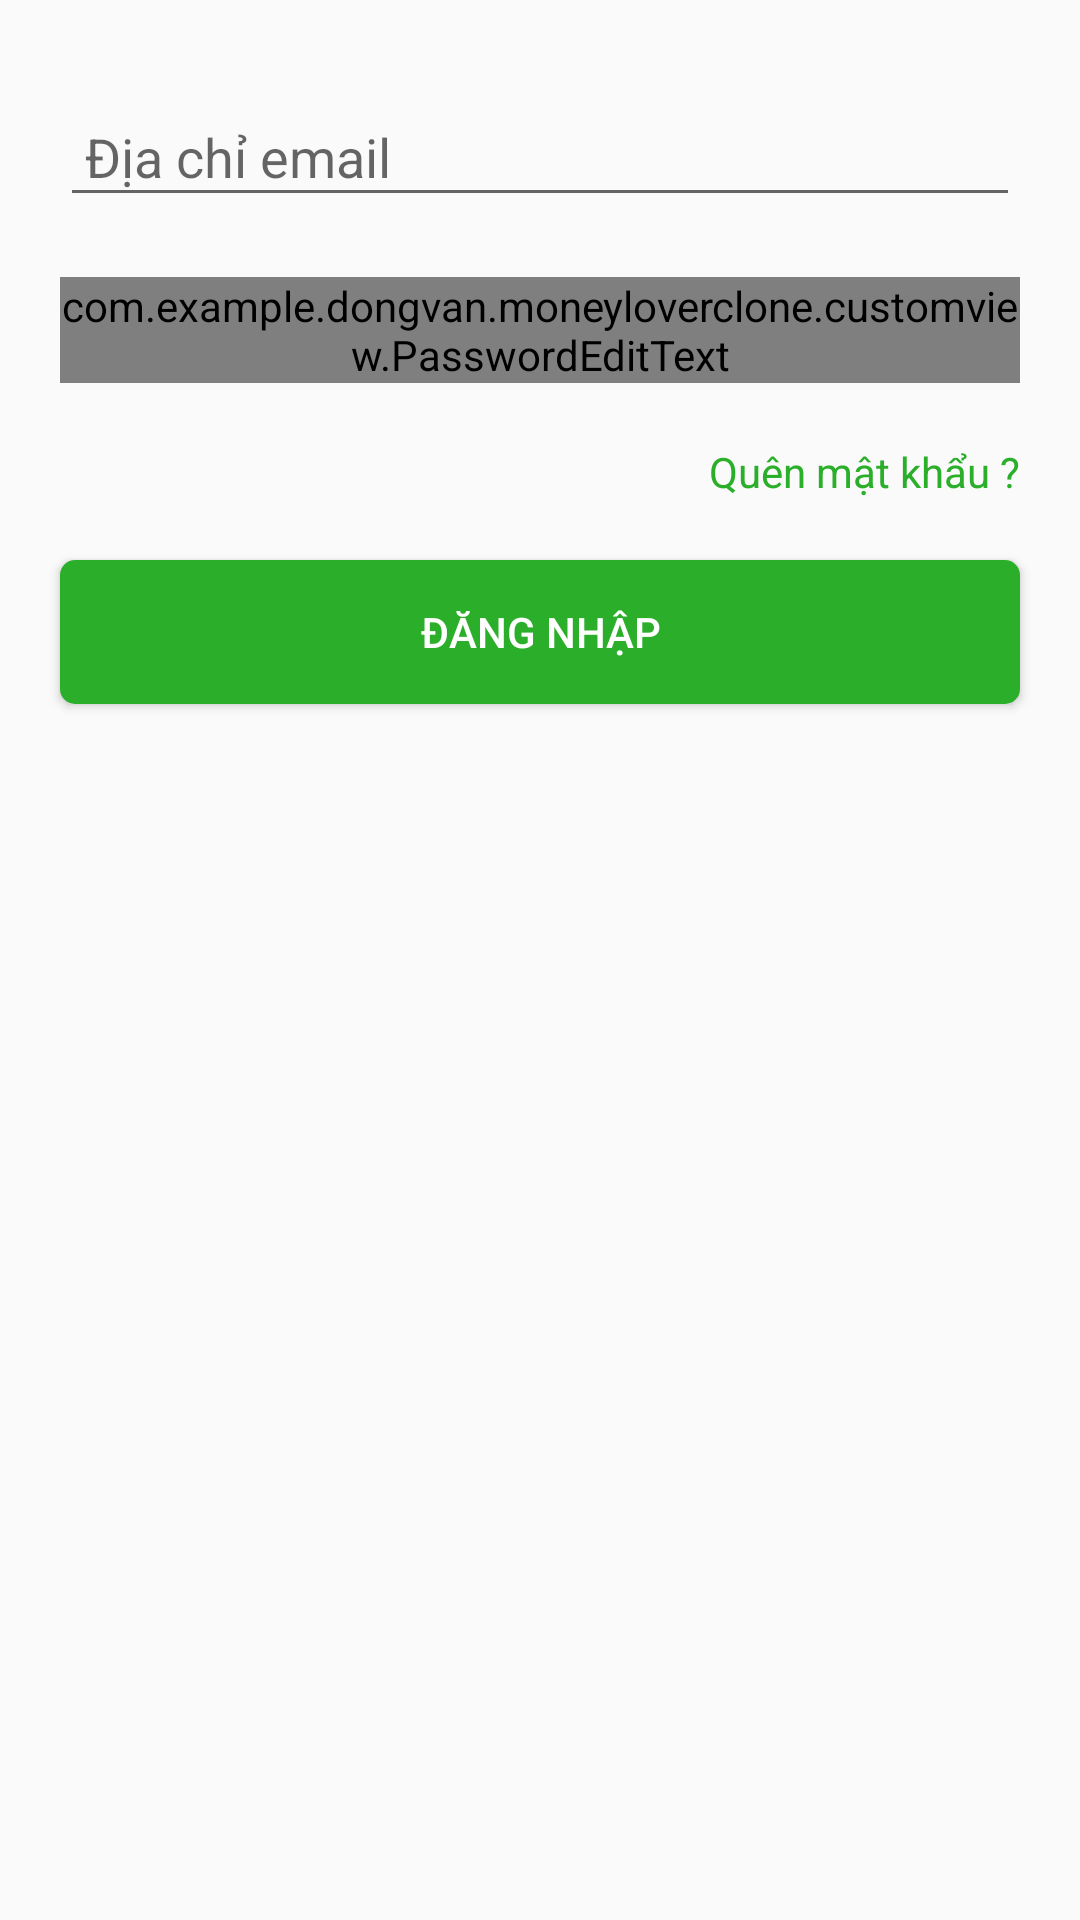

Layout XML and referenced resources for this Android screen:
<!-- AndroidManifest.xml: application theme AppTheme -->
<!-- res/layout/fragment_dang_nhap.xml -->
<?xml version="1.0" encoding="utf-8"?>
<LinearLayout xmlns:android="http://schemas.android.com/apk/res/android"
    xmlns:app="http://schemas.android.com/apk/res-auto"
    android:orientation="vertical" android:layout_width="match_parent"
    android:layout_height="match_parent"
    android:padding="10dp"
    android:id="@+id/lnLayout">

    <android.support.design.widget.TextInputLayout
        android:id="@+id/tiDiaChiEmail"
        android:layout_width="match_parent"
        android:layout_height="wrap_content"
        android:layout_margin="10dp"
        >

        <EditText
            android:id="@+id/edDiaChiEmailDangNhap"
            android:layout_width="match_parent"
            android:layout_height="wrap_content"
            android:hint=" Địa chỉ email"
            android:textColor="@color/colorBlack"
            />

    </android.support.design.widget.TextInputLayout>

    <android.support.design.widget.TextInputLayout
        android:id="@+id/tiMatKhauDangNhap"
        android:layout_width="match_parent"
        android:layout_height="wrap_content"
        android:layout_margin="10dp"
        >

        <com.example.dongvan.moneyloverclone.customview.PasswordEditText
            android:id="@+id/edMatKhauDangNhap"
            android:layout_width="match_parent"
            android:layout_height="wrap_content"
            android:hint="Mật khẩu"
            android:textColor="@color/colorBlack"
            app:useStrike="true"
            />

    </android.support.design.widget.TextInputLayout>

    <TextView
        android:id="@+id/txtQuenMatKhauDangNhap"
        android:layout_width="match_parent"
        android:layout_height="wrap_content"
        android:text="Quên mật khẩu ?"
        android:gravity="right"
        android:layout_margin="10dp"
        android:textColor="@color/colorPrimary"
        />

    <Button
        android:id="@+id/btnDangNhap"
        android:layout_width="match_parent"
        android:layout_height="wrap_content"
        android:text="Đăng nhập"
        android:textColor="@color/colorWhite"
        android:layout_margin="10dp"
        android:background="@drawable/btn_green"
        />

</LinearLayout>
<!-- resources referenced by this layout -->
<resources>
  <color name="colorBlack">#000000</color>
  <color name="colorPrimary">#2baf2b</color>
  <color name="colorWhite">#FFF</color>
  <!-- drawable btn_green (drawable) -->
  <?xml version="1.0" encoding="utf-8"?>
  <selector xmlns:android="http://schemas.android.com/apk/res/android">
      <item android:state_pressed="true">
          <shape android:shape="rectangle">
              <corners android:radius="5dp" />
              <solid android:color="@color/colorGreenMore" />
          </shape>
      </item>
      <item>
          <shape android:shape="rectangle">
              <corners android:radius="5dp" />
              <solid android:color="@color/colorGreen" />
          </shape>
      </item>
  </selector>
  <style name="AppTheme" parent="Theme.AppCompat.Light.NoActionBar">
          
          <item name="colorPrimary">@color/colorPrimary</item>
          <item name="colorPrimaryDark">@color/colorPrimaryDark</item>
          <item name="colorAccent">@color/colorAccent</item>
      </style>
  <color name="colorGreenMore">#126b12</color>
  <color name="colorGreen">#2baf2b</color>
  <color name="colorPrimaryDark">#303F9F</color>
  <color name="colorAccent">#FF4081</color>
</resources>
